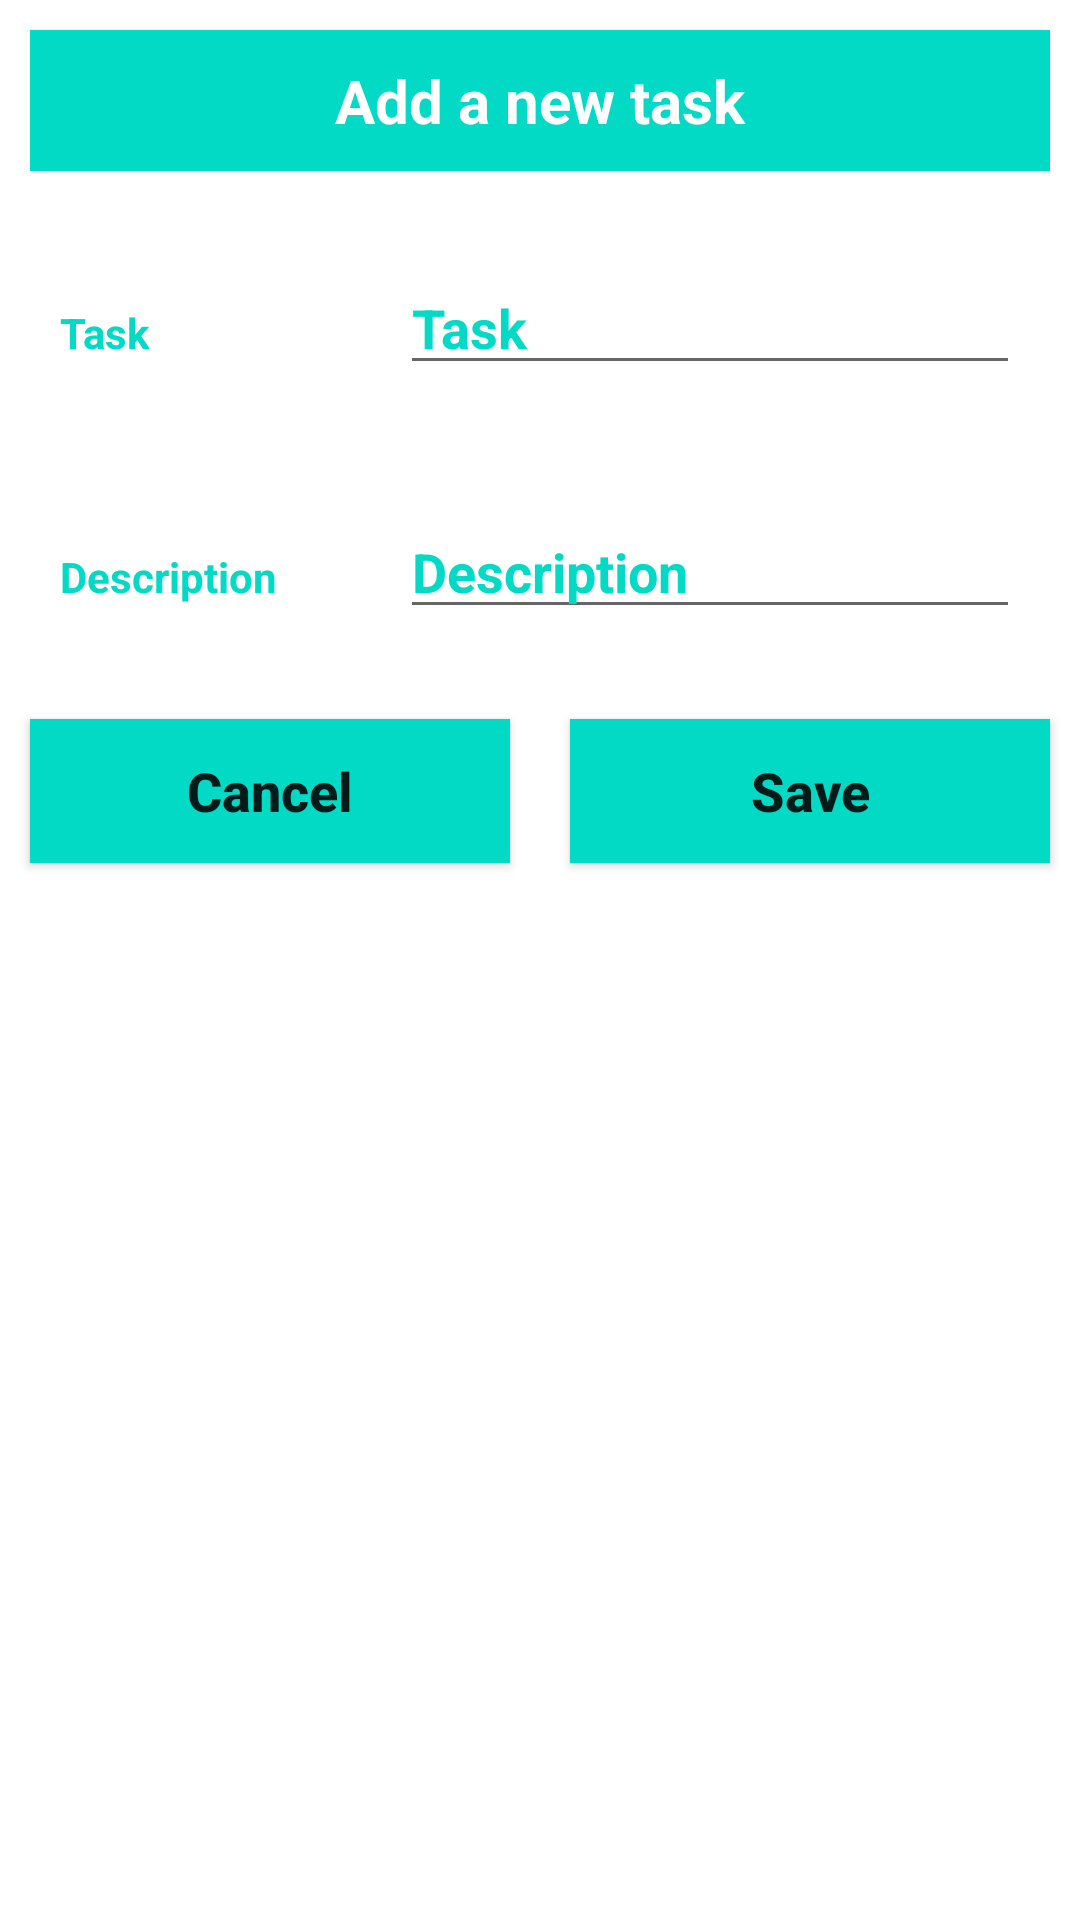

Reconstruct the res/layout file that produces this screen, plus the resources it refers to.
<!-- AndroidManifest.xml: application theme Theme.MyAppToDo -->
<!-- res/layout/input_file.xml -->
<?xml version="1.0" encoding="utf-8"?>
<LinearLayout xmlns:android="http://schemas.android.com/apk/res/android"
    xmlns:tools="http://schemas.android.com/tools"
    android:layout_width="match_parent"
    android:orientation="vertical"
    android:layout_height="match_parent">

    <TextView
        android:layout_width="match_parent"
        android:layout_height="wrap_content"
        android:layout_margin="10dp"
        android:background="@color/teal_200"
        android:gravity="center"
        android:padding="10dp"
        android:text="Add a new task"
        android:textColor="#fff"
        android:textSize="20sp"
        android:textStyle="bold"
        tools:ignore="MissingConstraints" />

    <LinearLayout
        android:layout_width="match_parent"
        android:layout_height="wrap_content"
        android:layout_margin="10sp"
        android:orientation="horizontal">
        <RelativeLayout
            android:layout_width="0dp"
            android:layout_height="wrap_content"
            android:layout_weight="2">

            <TextView
                android:layout_width="match_parent"
                android:layout_height="wrap_content"
                android:layout_marginStart="10dp"
                android:layout_marginTop="10dp"
                android:textColor="@color/teal_200"
                android:textColorHint="@color/teal_200"
                android:layout_marginEnd="10dp"
                android:layout_marginBottom="10dp"
                android:hint="Task"
                android:textStyle="bold" />
        </RelativeLayout>

        <RelativeLayout
            android:layout_width="0dp"
            android:layout_height="wrap_content"
            android:layout_weight="4">

            <EditText
                android:id="@+id/task"
                android:layout_width="match_parent"
                android:layout_height="wrap_content"
                android:text="Task"
                android:textColor="@color/teal_200"
                android:textColorHint="@color/teal_200"
                android:textStyle="bold"
                android:layout_margin="10dp"/>
        </RelativeLayout>

    </LinearLayout>
    <LinearLayout
        android:layout_width="match_parent"
        android:layout_height="wrap_content"
        android:layout_margin="10sp"
        android:orientation="horizontal">
        <RelativeLayout
            android:layout_width="0dp"
            android:layout_height="wrap_content"
            android:layout_weight="2">

            <TextView
                android:layout_width="match_parent"
                android:layout_height="wrap_content"
                android:hint="Description"
                android:textColor="@color/teal_200"
                android:textColorHint="@color/teal_200"
                android:textStyle="bold"
                android:layout_margin="10dp"/>
        </RelativeLayout>

        <RelativeLayout
            android:layout_width="0dp"
            android:layout_height="wrap_content"
            android:layout_weight="4">

            <EditText
                android:id="@+id/description"
                android:layout_width="match_parent"
                android:layout_height="wrap_content"
                android:layout_marginStart="10dp"
                android:layout_marginTop="10dp"
                android:layout_marginEnd="10dp"
                android:layout_marginBottom="10dp"
                android:text="Description"
                android:textColor="@color/teal_200"
                android:textColorHint="@color/teal_200"
                android:textStyle="bold" />
        </RelativeLayout>
    </LinearLayout>
    <LinearLayout
        android:layout_width="match_parent"
        android:layout_height="wrap_content"
        android:orientation="horizontal">

        <RelativeLayout
            android:layout_width="0dp"
            android:layout_height="wrap_content"
            android:layout_weight="2">

            <Button
                android:id="@+id/cancelBtn"
                android:layout_width="match_parent"
                android:layout_height="wrap_content"
                android:layout_marginStart="10dp"
                android:layout_marginTop="10dp"
                android:layout_marginEnd="10dp"
                android:layout_marginBottom="10dp"
                android:background="@color/teal_200"
                android:text="Cancel"
                android:textAllCaps="false"
                android:textSize="18sp"
                android:textStyle="bold">

            </Button>
        </RelativeLayout>

        <RelativeLayout
            android:layout_width="0dp"
            android:layout_height="wrap_content"
            android:layout_weight="2">

            <Button
                android:id="@+id/saveBtn"
                android:layout_width="match_parent"
                android:layout_height="wrap_content"
                android:layout_marginStart="10dp"
                android:layout_marginTop="10dp"
                android:layout_marginEnd="10dp"
                android:layout_marginBottom="10dp"
                android:background="@color/teal_200"
                android:text="Save"
                android:textAllCaps="false"
                android:textSize="18sp"
                android:textStyle="bold">

            </Button>
        </RelativeLayout>




    </LinearLayout>



</LinearLayout>
<!-- resources referenced by this layout -->
<resources>
  <style name="Theme.MyAppToDo" parent="Theme.MaterialComponents.DayNight.NoActionBar">
          
          <item name="colorPrimary">@color/purple_500</item>
          <item name="colorPrimaryVariant">@color/teal_200</item>
          <item name="colorOnPrimary">@color/white</item>
          
          <item name="colorSecondary">@color/teal_200</item>
          <item name="colorSecondaryVariant">@color/teal_700</item>
          <item name="colorOnSecondary">@color/black</item>
          
          <item name="android:statusBarColor" tools:targetApi="l">?attr/colorPrimaryVariant</item>
          
      </style>
  <!-- not gathered from this repository: default colours our renderer supplied (Android Studio template values) -->
  <color name="purple_500">#FF6200EE</color>
  <color name="teal_200">#FF03DAC5</color>
  <color name="teal_700">#FF018786</color>
  <color name="black">#FF000000</color>
  <color name="white">#FFFFFFFF</color>
</resources>
